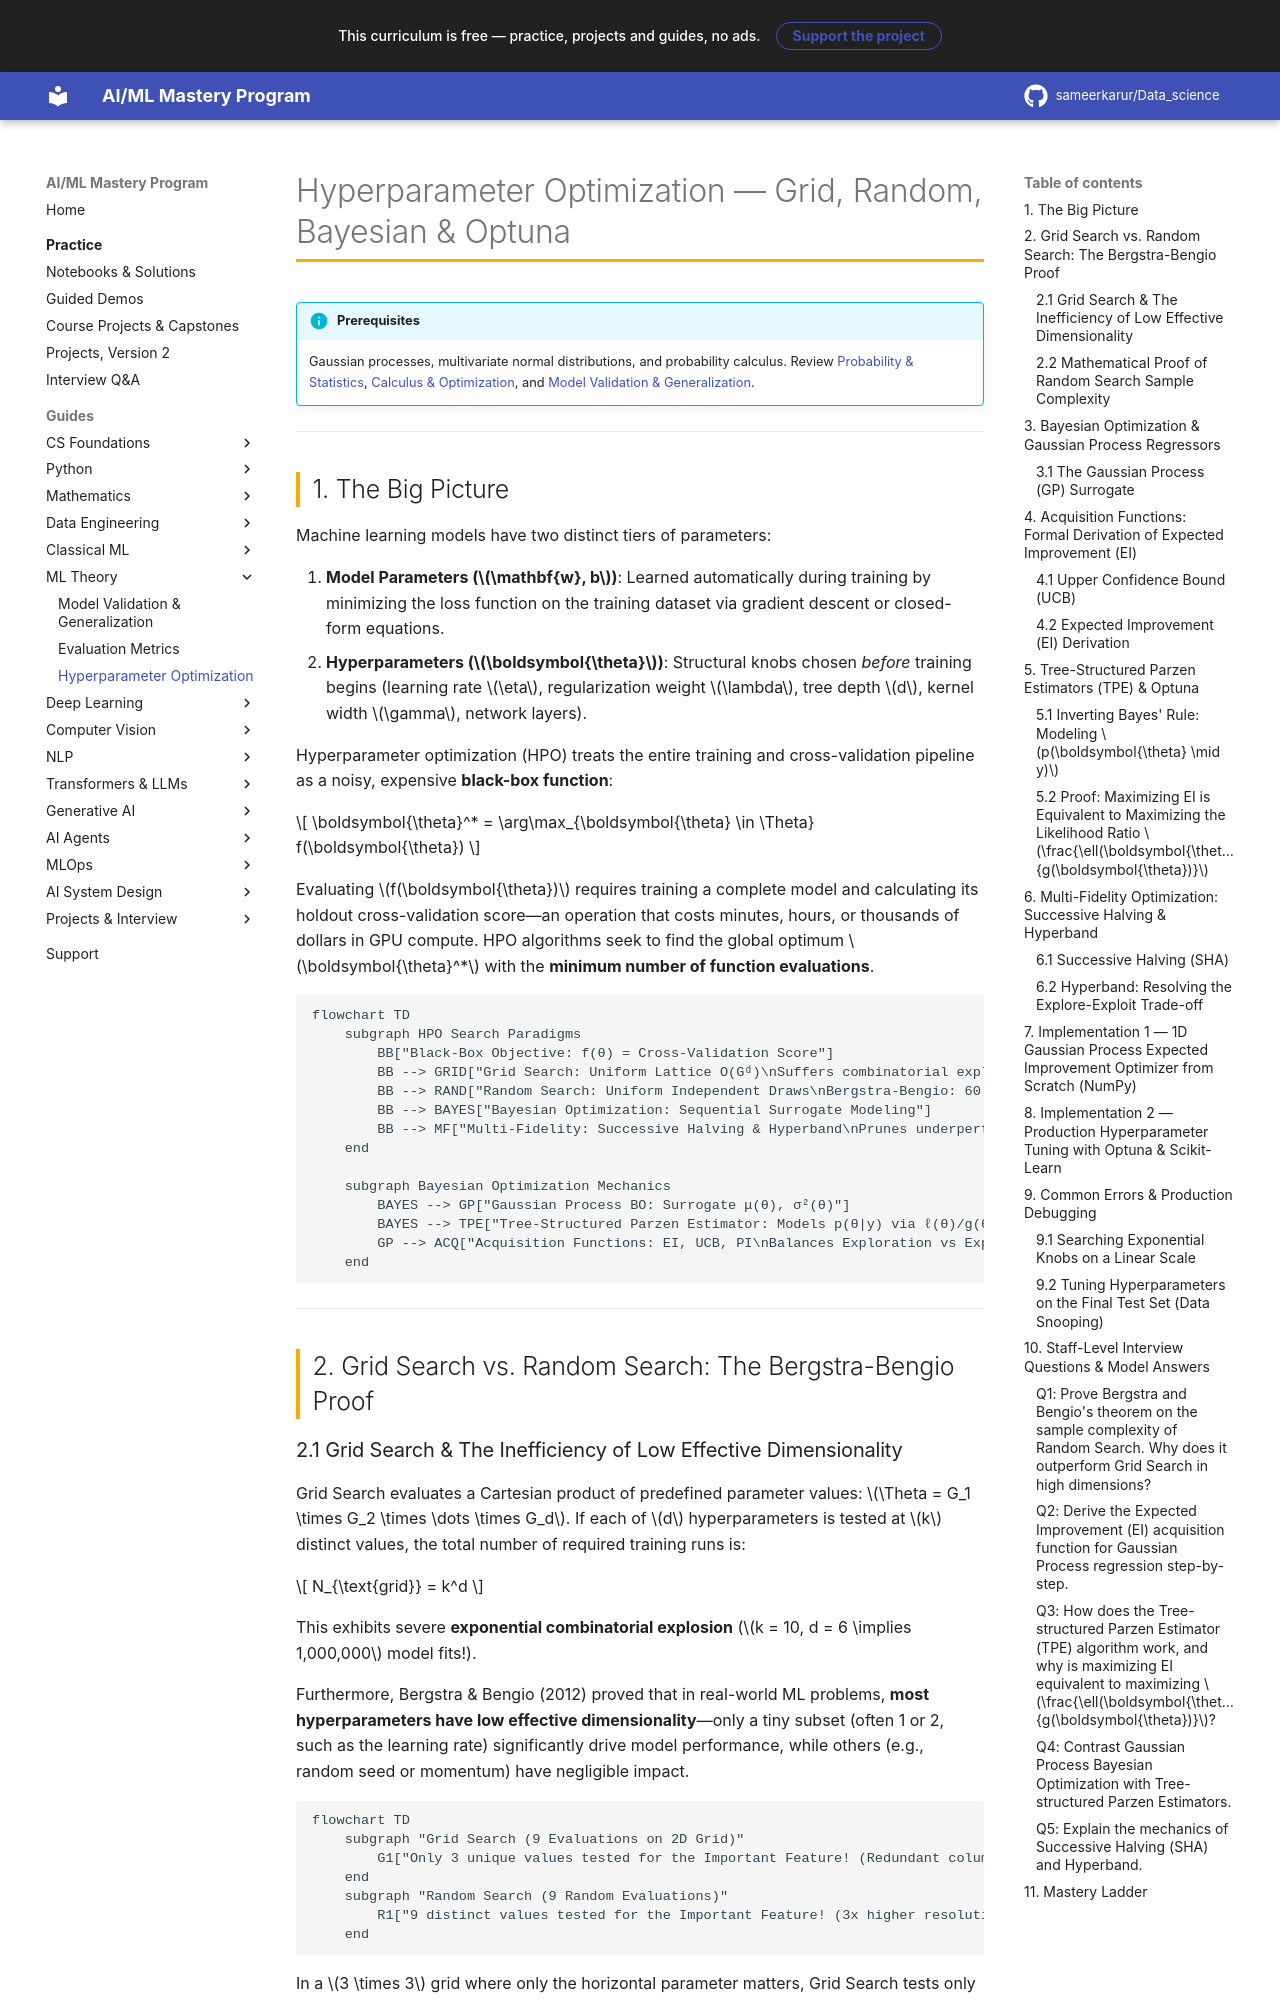

repository: sameerkarur/Data_science · page: 05-ml-theory/hyperparameter-optimization-deep-dive/index.html · generator: mkdocs

# Hyperparameter Optimization — Grid, Random, Bayesian & Optuna

!!! info "Prerequisites"
    Gaussian processes, multivariate normal distributions, and probability calculus. Review [Probability & Statistics](../02-mathematics/probability-statistics-deep-dive.md), [Calculus & Optimization](../02-mathematics/calculus-optimization-deep-dive.md), and [Model Validation & Generalization](model-validation-generalization-deep-dive.md).

---

## 1. The Big Picture

Machine learning models have two distinct tiers of parameters:

1. **Model Parameters ($\mathbf{w}, b$)**: Learned automatically during training by minimizing the loss function on the training dataset via gradient descent or closed-form equations.
2. **Hyperparameters ($\boldsymbol{\theta}$)**: Structural knobs chosen *before* training begins (learning rate $\eta$, regularization weight $\lambda$, tree depth $d$, kernel width $\gamma$, network layers).

Hyperparameter optimization (HPO) treats the entire training and cross-validation pipeline as a noisy, expensive **black-box function**:

$$
\boldsymbol{\theta}^* = \arg\max_{\boldsymbol{\theta} \in \Theta} f(\boldsymbol{\theta})
$$

Evaluating $f(\boldsymbol{\theta})$ requires training a complete model and calculating its holdout cross-validation score—an operation that costs minutes, hours, or thousands of dollars in GPU compute. HPO algorithms seek to find the global optimum $\boldsymbol{\theta}^*$ with the **minimum number of function evaluations**.

```mermaid
flowchart TD
    subgraph HPO Search Paradigms
        BB["Black-Box Objective: f(θ) = Cross-Validation Score"]
        BB --> GRID["Grid Search: Uniform Lattice O(Gᵈ)\nSuffers combinatorial explosion"]
        BB --> RAND["Random Search: Uniform Independent Draws\nBergstra-Bengio: 60 draws guarantee top 5%"]
        BB --> BAYES["Bayesian Optimization: Sequential Surrogate Modeling"]
        BB --> MF["Multi-Fidelity: Successive Halving & Hyperband\nPrunes underperforming trials early"]
    end

    subgraph Bayesian Optimization Mechanics
        BAYES --> GP["Gaussian Process BO: Surrogate μ(θ), σ²(θ)"]
        BAYES --> TPE["Tree-Structured Parzen Estimator: Models p(θ|y) via ℓ(θ)/g(θ)"]
        GP --> ACQ["Acquisition Functions: EI, UCB, PI\nBalances Exploration vs Exploitation"]
    end
```

---

## 2. Grid Search vs. Random Search: The Bergstra-Bengio Proof

### 2.1 Grid Search & The Inefficiency of Low Effective Dimensionality

Grid Search evaluates a Cartesian product of predefined parameter values: $\Theta = G_1 \times G_2 \times \dots \times G_d$.
If each of $d$ hyperparameters is tested at $k$ distinct values, the total number of required training runs is:

$$
N_{\text{grid}} = k^d
$$

This exhibits severe **exponential combinatorial explosion** ($k = 10, d = 6 \implies 1,000,000$ model fits!).

Furthermore, Bergstra & Bengio (2012) proved that in real-world ML problems, **most hyperparameters have low effective dimensionality**—only a tiny subset (often 1 or 2, such as the learning rate) significantly drive model performance, while others (e.g., random seed or momentum) have negligible impact.

```mermaid
flowchart TD
    subgraph "Grid Search (9 Evaluations on 2D Grid)"
        G1["Only 3 unique values tested for the Important Feature! (Redundant columns)"]
    end
    subgraph "Random Search (9 Random Evaluations)"
        R1["9 distinct values tested for the Important Feature! (3x higher resolution)"]
    end
```

In a $3 \times 3$ grid where only the horizontal parameter matters, Grid Search tests only **3 unique values** of the important parameter, repeating each test 3 times redundantly. Random search with 9 evaluations tests **9 unique values** across the important dimension!
